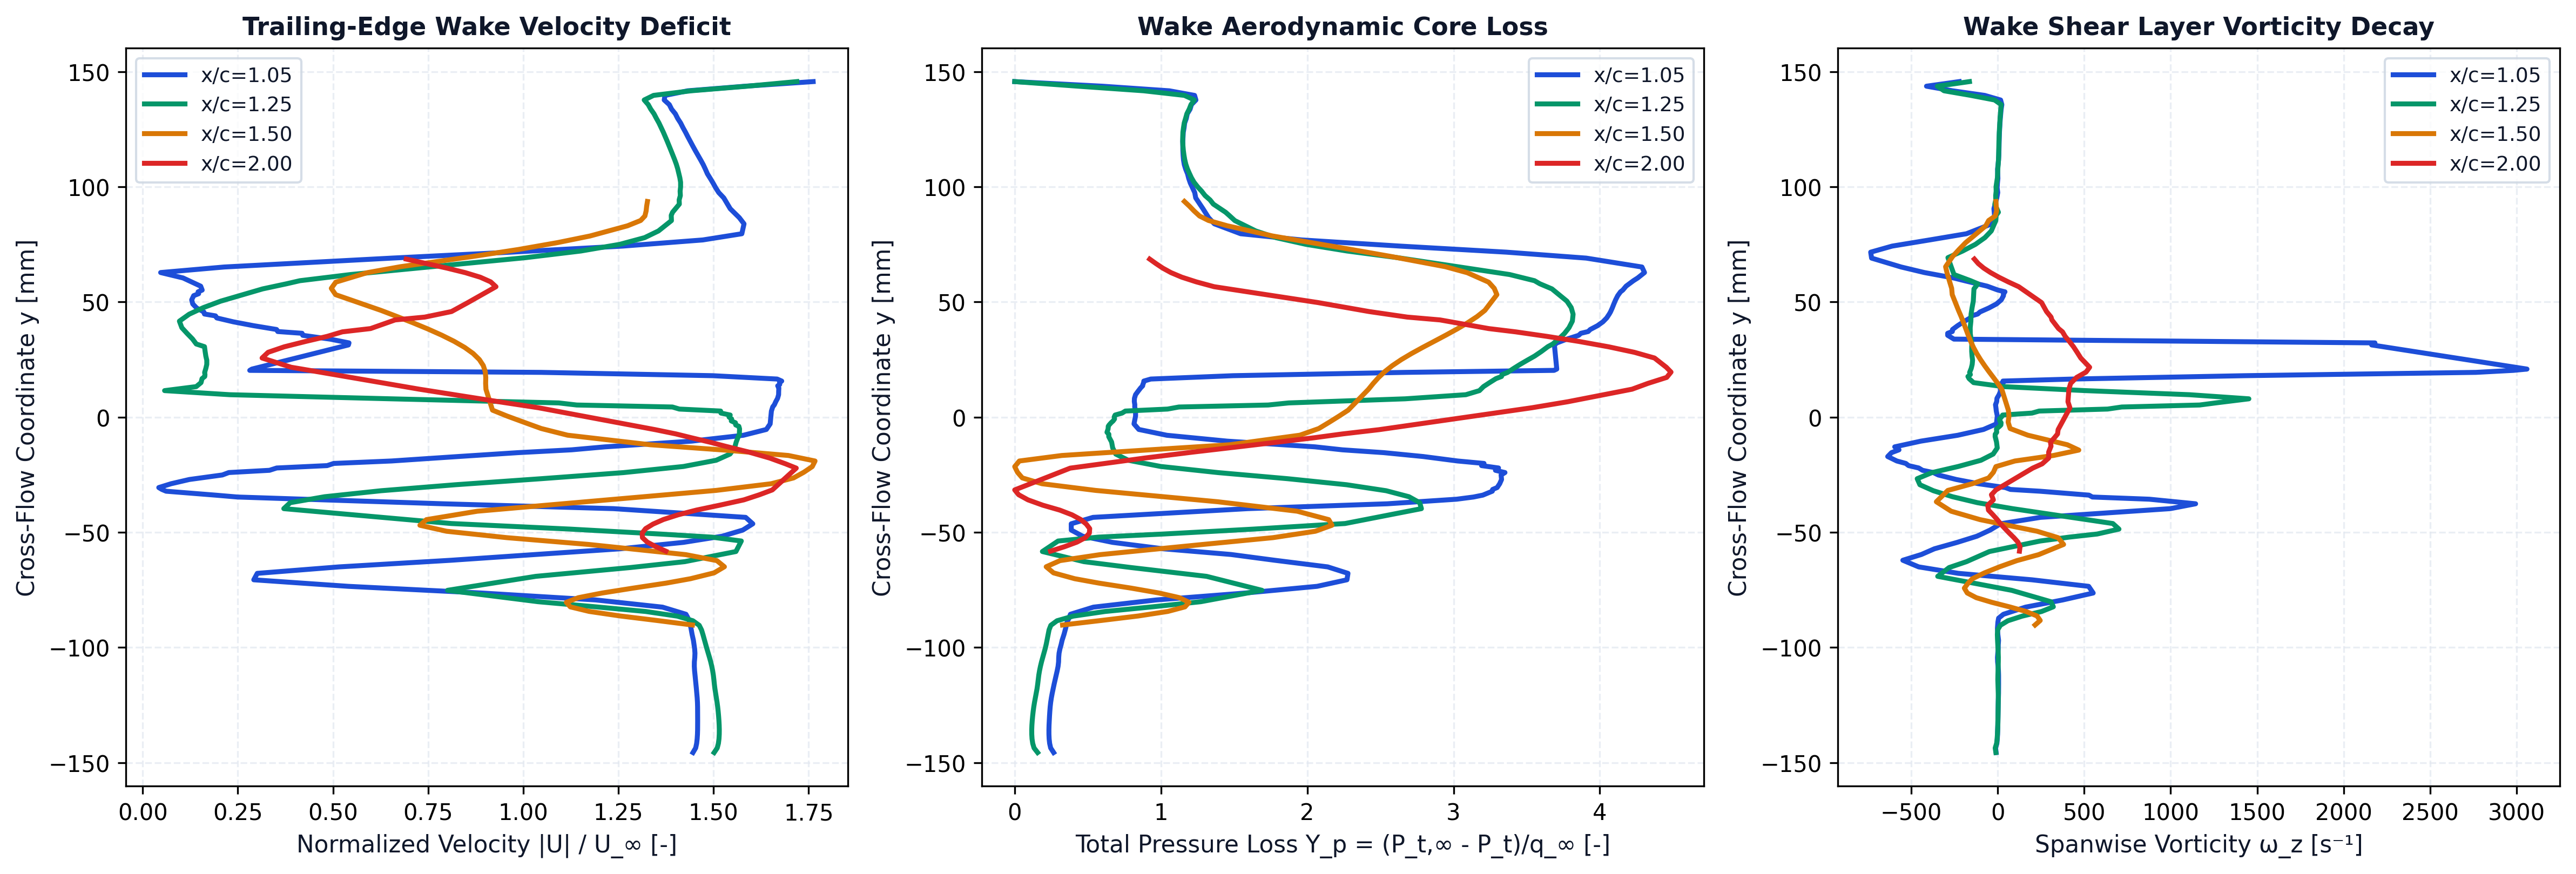

The data file committed next to this chart (first rows):
station_x_c, station_label, x, y, u, v, u_mag, u_deficit, vorticity, total_pressure, total_pressure_loss, temperature
1.05, x/c=1.05, 0.1054, -0.1457, 7.23, -0.0133, 7.23, 0, -8.839, 45.06, -1.943, 292
1.05, x/c=1.05, 0.1054, -0.1437, 7.266, -0.04229, 7.266, 0, -11.9, 45.37, -1.963, 291.8
1.05, x/c=1.05, 0.1054, -0.1417, 7.278, -0.07014, 7.279, 0, -4.47, 45.48, -1.97, 291.8
1.05, x/c=1.05, 0.1054, -0.1397, 7.285, -0.09934, 7.285, 0, -1.978, 45.53, -1.973, 291.8
1.05, x/c=1.05, 0.1054, -0.1377, 7.288, -0.1276, 7.289, 0, -0.5473, 45.55, -1.975, 291.7
1.05, x/c=1.05, 0.1054, -0.1357, 7.289, -0.1563, 7.291, 0, 0.4282, 45.55, -1.975, 291.7
1.05, x/c=1.05, 0.1054, -0.1338, 7.289, -0.1844, 7.292, 0, 1.101, 45.54, -1.974, 291.8
1.05, x/c=1.05, 0.1054, -0.1318, 7.289, -0.2125, 7.292, 0, 1.526, 45.52, -1.973, 291.9
1.05, x/c=1.05, 0.1054, -0.1298, 7.288, -0.2399, 7.292, 0, 1.777, 45.49, -1.971, 291.9
1.05, x/c=1.05, 0.1054, -0.1278, 7.287, -0.2669, 7.291, 0, 2.058, 45.46, -1.969, 292
1.05, x/c=1.05, 0.1054, -0.1258, 7.285, -0.293, 7.291, 0, 2.639, 45.42, -1.966, 291.9
1.05, x/c=1.05, 0.1054, -0.1239, 7.282, -0.3182, 7.289, 0, 3.557, 45.37, -1.963, 291.8
1.05, x/c=1.05, 0.1054, -0.1219, 7.277, -0.3423, 7.285, 0, 4.493, 45.3, -1.958, 291.7
1.05, x/c=1.05, 0.1054, -0.1199, 7.271, -0.3655, 7.28, 0, 5.098, 45.21, -1.952, 291.5
1.05, x/c=1.05, 0.1054, -0.118, 7.265, -0.3878, 7.275, 0, 5.362, 45.11, -1.946, 291.3
1.05, x/c=1.05, 0.1054, -0.116, 7.258, -0.4091, 7.269, 0, 5.464, 45.01, -1.939, 291
1.05, x/c=1.05, 0.1054, -0.114, 7.25, -0.4298, 7.263, 0, 5.503, 44.9, -1.933, 290.9
1.05, x/c=1.05, 0.1054, -0.1121, 7.243, -0.45, 7.257, 0, 5.358, 44.8, -1.925, 290.7
1.05, x/c=1.05, 0.1054, -0.1101, 7.236, -0.4693, 7.251, 0, 4.569, 44.69, -1.918, 290.7
1.05, x/c=1.05, 0.1054, -0.1082, 7.231, -0.488, 7.248, 0, 2.589, 44.6, -1.912, 290.6
1.05, x/c=1.05, 0.1054, -0.1063, 7.231, -0.5034, 7.249, 0, -0.2078, 44.54, -1.909, 290.6
1.05, x/c=1.05, 0.1055, -0.1044, 7.235, -0.5182, 7.254, 0, -1.006, 44.53, -1.908, 290.7
1.05, x/c=1.05, 0.1055, -0.1025, 7.237, -0.5262, 7.256, 0, 0.9286, 44.49, -1.906, 290.8
1.05, x/c=1.05, 0.1055, -0.1007, 7.233, -0.534, 7.252, 0, 3.275, 44.4, -1.9, 291
1.05, x/c=1.05, 0.1055, -0.09882, 7.224, -0.5366, 7.244, 0, 3.589, 44.28, -1.892, 291.3
1.05, x/c=1.05, 0.1055, -0.09695, 7.216, -0.5389, 7.236, 0, 5.313, 44.17, -1.885, 291.5
1.05, x/c=1.05, 0.1048, -0.09435, 7.199, -0.5369, 7.219, 0, 1.085, 43.97, -1.872, 291.8
1.05, x/c=1.05, 0.1052, -0.09172, 7.185, -0.5299, 7.204, 0, -1.233, 43.8, -1.861, 292.1
1.05, x/c=1.05, 0.1049, -0.08902, 7.169, -0.5134, 7.188, 0, 1.456, 43.65, -1.851, 292.6
1.05, x/c=1.05, 0.1052, -0.0873, 7.148, -0.5038, 7.166, 0, 5.608, 43.46, -1.838, 293
1.05, x/c=1.05, 0.1045, -0.08562, 7.122, -0.4723, 7.138, 0, 33.67, 43.3, -1.828, 293.3
1.05, x/c=1.05, 0.105, -0.08253, 6.819, -0.3837, 6.83, 0, 161, 40.89, -1.671, 294.3
1.05, x/c=1.05, 0.1052, -0.0794, 5.95, -0.2156, 5.954, 0, 376.2, 34.31, -1.241, 295.3
1.05, x/c=1.05, 0.1053, -0.07639, 4.449, -0.03809, 4.449, 0.5507, 552.2, 24.98, -0.631, 295.8
1.05, x/c=1.05, 0.1054, -0.07349, 2.702, 0.03143, 2.702, 2.298, 525.9, 17.48, -0.1416, 295.6
1.05, x/c=1.05, 0.1054, -0.07066, 1.454, -0.1262, 1.459, 3.541, 197.8, 14.36, 0.06252, 295
1.05, x/c=1.05, 0.1054, -0.06786, 1.398, -0.5575, 1.505, 3.495, -226.9, 14.25, 0.06961, 294.6
1.05, x/c=1.05, 0.1055, -0.06505, 2.291, -1.185, 2.579, 2.421, -456.2, 16.37, -0.06886, 294.8
1.05, x/c=1.05, 0.1055, -0.06217, 3.601, -1.856, 4.051, 0.9488, -547.9, 21.93, -0.4319, 295.1
1.05, x/c=1.05, 0.105, -0.05967, 4.543, -2.455, 5.163, 0, -440.8, 26.49, -0.7303, 295.3
1.05, x/c=1.05, 0.1054, -0.05719, 5.562, -2.91, 6.277, 0, -365.3, 33.62, -1.196, 295.2
1.05, x/c=1.05, 0.1052, -0.0544, 6.282, -3.321, 7.106, 0, -233.8, 38.89, -1.54, 294.9
1.05, x/c=1.05, 0.1051, -0.05173, 6.724, -3.572, 7.614, 0, -119.9, 42.03, -1.745, 294.4
1.05, x/c=1.05, 0.105, -0.04906, 6.958, -3.709, 7.885, 0, -43.59, 43.21, -1.822, 293.9
1.05, x/c=1.05, 0.105, -0.04634, 7.06, -3.797, 8.016, 0, 16.51, 43.22, -1.822, 293.4
1.05, x/c=1.05, 0.1051, -0.04355, 6.984, -3.738, 7.922, 0, 247.7, 40.93, -1.673, 293
1.05, x/c=1.05, 0.1047, -0.03976, 5.529, -2.773, 6.186, 0, 998, 24.75, -0.6165, 292.2
1.05, x/c=1.05, 0.1049, -0.03765, 3.584, -1.654, 3.947, 1.053, 1144, 10.13, 0.3382, 291.8
1.05, x/c=1.05, 0.1048, -0.03566, 1.931, -0.8347, 2.104, 2.896, 876.8, 2.871, 0.8125, 292
1.05, x/c=1.05, 0.1055, -0.03471, 1.137, -0.5072, 1.245, 3.755, 547.6, 1.109, 0.9276, 292.5
1.05, x/c=1.05, 0.1047, -0.0339, 0.8847, -0.3589, 0.9547, 4.045, 528, 0.1329, 0.9913, 292.5
1.05, x/c=1.05, 0.1046, -0.03219, 0.2408, -0.1914, 0.3076, 4.692, 244.5, -0.8606, 1.056, 293.2
1.05, x/c=1.05, 0.1053, -0.03142, 0.07511, -0.2403, 0.2518, 4.748, 73.92, -0.8971, 1.059, 293.7
1.05, x/c=1.05, 0.1046, -0.03061, -0.06399, -0.2008, 0.2108, 4.789, 44.51, -1.368, 1.089, 293.9
1.05, x/c=1.05, 0.1049, -0.02894, -0.1227, -0.3529, 0.3737, 4.626, -110.6, -1.636, 1.107, 294.9
1.05, x/c=1.05, 0.1052, -0.0271, 0.05771, -0.6103, 0.6131, 4.387, -239.2, -1.83, 1.12, 295.9
1.05, x/c=1.05, 0.1054, -0.02514, 0.4397, -0.9493, 1.046, 3.954, -343.2, -1.782, 1.116, 296.8
1.05, x/c=1.05, 0.1044, -0.02409, 0.5057, -1.012, 1.132, 3.868, -371.9, -2.188, 1.143, 297.2
1.05, x/c=1.05, 0.1055, -0.02312, 0.9781, -1.348, 1.665, 3.335, -434.1, -1.187, 1.077, 297.5
1.05, x/c=1.05, 0.1045, -0.02211, 1.064, -1.403, 1.761, 3.239, -456.2, -1.513, 1.099, 297.9
... 337 more rows
